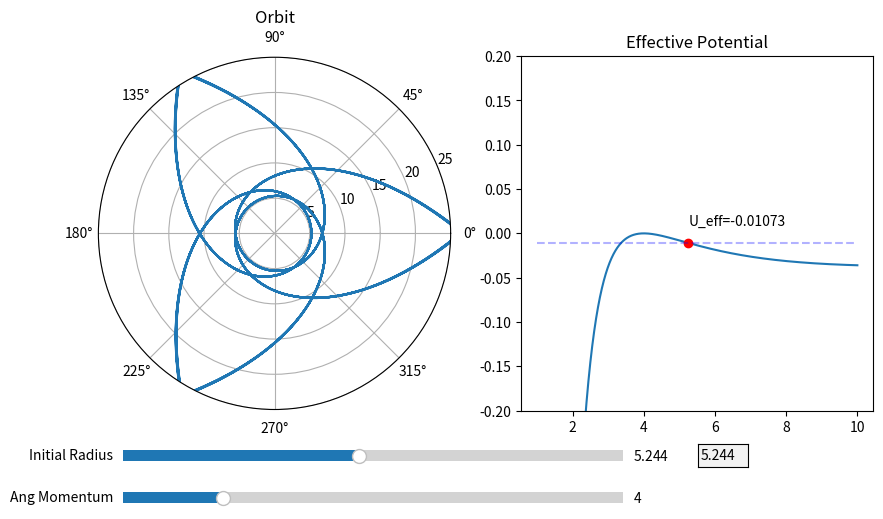
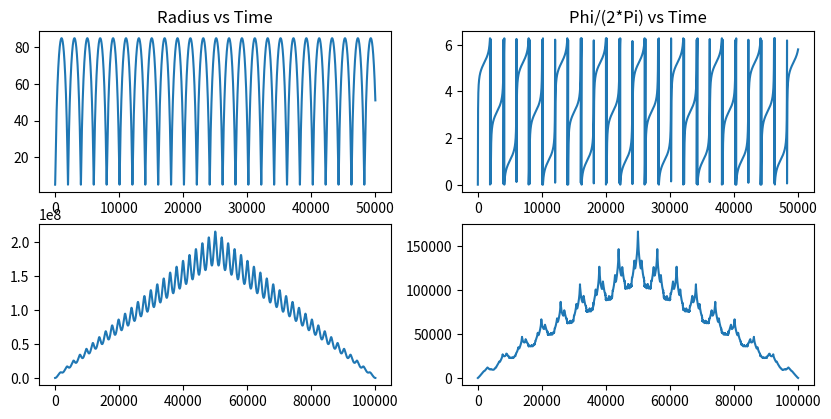
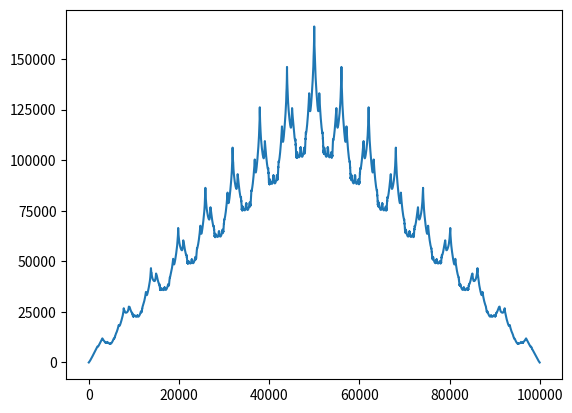

Write the Python code that produced these figures, in order.
import matplotlib.pyplot as plt
import numpy as np
import sympy as sp
from scipy.integrate import odeint, solve_ivp
from matplotlib.widgets import Slider, TextBox
import matplotlib.gridspec as gridspec

# Start Time
t_i = 0
# End Time
t_f = 50000
# Step Interval = h
Step = 1
# Mass of massive body
M = 1
# Gravitational Constant
G = 1
# Angular Momentum
L = 4
# Array Size
size = (t_f - t_i)/Step
size = int(size)
# Time Array
Time = np.arange(t_i, t_f, Step)
# Initial radius
r_i = 5.244
# Initial radial velocity
rdot_i = 0
# Initial Phi
phi_i = 0


# Creating the effective potential function
r = sp.Symbol('r')
U_Eff = (-G*M/r + L**2/(2*r**2) - G*M*(L**2)/r**3)
U_Eff_Func = sp.lambdify(r, U_Eff)
Eff_Force = -sp.diff(U_Eff, r)
Eff_Force_Func = sp.lambdify(r, Eff_Force)
Phi_dot = L/r**2
Phi_dot_Func = sp.lambdify(r, Phi_dot)


# Plotting Effective Potential
x = np.linspace(1, 10, 1000)
y = np.zeros_like(x)
for i in range(y.size):
    y[i] = U_Eff_Func(x[i])


# Creating a line to represent particles energy
def energy_line(Radius):
    y1 = np.zeros_like(x)
    for i in range(x.size):
        y1[i] = U_Eff_Func(Radius)
    return y1


# Integration method for solve_ivp
def deriv(t, y):
    return [y[1], Eff_Force_Func(y[0]), Phi_dot_Func(y[0])]


# Array of initial conditions
y0 = [r_i, rdot_i, phi_i]
# Array of solutions
sol = solve_ivp(deriv, y0=y0, t_span=[t_i, t_f], t_eval=Time, rtol=1e-8, atol=1e-8)
# Autocorrelation of radius
r_cor = np.correlate(sol.y[0], sol.y[0], 'full')
# Autocorrelation of phi
phi_cor = np.correlate(sol.y[2] % np.pi, sol.y[2] % np.pi, 'full')
# Crosscorrelation of radius and phi
c_cor = np.correlate(r_cor, phi_cor, 'full')


# Creates Plotting window
fig1 = plt.figure(num='Orbit Applet', figsize=(10, 5.625))
plt.subplots_adjust(bottom=.25)
spec1 = gridspec.GridSpec(ncols=2, nrows=1, figure=fig1)
# Plotting orbit
ax1 = fig1.add_subplot(spec1[0, 0], projection='polar')
ax1.set_title('Orbit')
orbit, = plt.polar(sol.y[2], sol.y[0])
plt.ylim(0, 25)
# Plotting Effective Potential
ax2 = fig1.add_subplot(spec1[0, 1])
ax2.set_title('Effective Potential')
a1, = plt.plot(x, y)
plt.ylim(-.2, .2)
# Adds Initial Radius on Effective Potential
a2, = plt.plot(r_i, U_Eff_Func(r_i), "or")
# Adds Energy Line on Effective Potential
a3, = plt.plot(x, energy_line(r_i), "--b", alpha=.3)
# Displays current Energy
ax2.text(r_i+.02, U_Eff_Func(r_i)+.02, 'U_eff=' + str(int(U_Eff_Func(r_i)*(10**5))/(10**5)))
# Add slider for initial radius
ax_r = plt.axes([.15, .15, .5, .04], facecolor='lightgoldenrodyellow')
s_r = Slider(ax_r, 'Initial Radius', 1, 10, valinit=r_i, valstep=.0001)
# Add slider for initial angle
ax_L = plt.axes([.15, .075, .5, .04], facecolor='lightgoldenrodyellow')
s_L = Slider(ax_L, 'Ang Momentum', 0, 20, valinit=L, valstep=.01)
# Add text box to manually input initial radius
ax_text = plt.axes([.725, .15, .05, .04])
text_bot = TextBox(ax_text, ' ', initial=str(r_i))


# Function to zoom in and out of orbit plot w/ scroll wheel
def zoom(ax, scale):
    def zoom_event(event):
        cur_ylim = ax.get_ylim()
        if event.button == 'up':
            scale_fac = 1/scale
        elif event.button == 'down':
            scale_fac = scale
        else:
            scale_fac = 1
        ax.set_ylim([0, cur_ylim[1]*scale_fac])
        plt.draw()

    fig = ax.get_figure()
    fig.canvas.mpl_connect('scroll_event', zoom_event)

    return zoom_event


f = zoom(ax1, 1.5)


# Function to update plots when initial radius is changed
def update_r(val):
    temp_r = s_r.val
    temp_x0 = [temp_r, rdot_i, phi_i]
    sol = solve_ivp(deriv, y0=temp_x0, t_span=[t_i, t_f], t_eval=Time, rtol=1e-8, atol=1e-8)
    orbit.set_data(sol.y[2], sol.y[0])
    a2.set_data(temp_r, U_Eff_Func(temp_r))
    a3.set_data(x, energy_line(temp_r))
    del ax2.texts[-1]
    ax2.text(temp_r+.02, U_Eff_Func(temp_r)+.02, 'U_eff=' + str(int(U_Eff_Func(temp_r)*(10**5))/(10**5)))
    text_bot.set_val(int(temp_r*10**3)/10**3)
    fig1.canvas.draw_idle()


# Function to change angular momentum
def update_l(val):
    global L
    L = s_L.val
    global U_Eff
    U_Eff = (-G * M / r + L ** 2 / (2 * r ** 2) - G * M * (L ** 2) / r ** 3)
    global U_Eff_Func
    U_Eff_Func = sp.lambdify(r, U_Eff)
    global Eff_Force
    Eff_Force = -sp.diff(U_Eff, r)
    global Eff_Force_Func
    Eff_Force_Func = sp.lambdify(r, Eff_Force)
    global Phi_dot
    Phi_dot = L / r ** 2
    global Phi_dot_Func
    Phi_dot_Func = sp.lambdify(r, Phi_dot)
    temp_sol = solve_ivp(deriv, y0=y0, t_span=[t_i, t_f], t_eval=Time, rtol=1e-8, atol=1e-8)
    orbit.set_data(temp_sol.y[2], temp_sol.y[0])
    y = np.zeros_like(x)
    for i in range(y.size):
        y[i] = U_Eff_Func(x[i])
    a1.set_data(x, y)
    a2.set_data(r_i, U_Eff_Func(r_i))
    a3.set_data(x, energy_line(r_i))
    del ax2.texts[-1]
    ax2.text(r_i + .02, U_Eff_Func(r_i) + .02, 'U_eff=' + str(int(U_Eff_Func(r_i) * (10 ** 5)) / (10 ** 5)))
    fig1.canvas.draw_idle()


# Function to update initial radius from text box
def submit(text):
    s_r.set_val(eval(text))
    update_r(text)


# calls updating functions for sliders and text box
s_r.on_changed(update_r)
s_L.on_changed(update_l)
text_bot.on_submit(submit)


fig2 = plt.figure(num='Plots', figsize=(10, 5.625))
plt.subplots_adjust(bottom=.25)
spec2 = gridspec.GridSpec(ncols=2, nrows=2, figure=fig2)
bx1 = fig2.add_subplot(spec2[0, 0])
b1, = plt.plot(sol.t, sol.y[0])
bx1.set_title('Radius vs Time')
bx2 = fig2.add_subplot(spec2[0, 1])
b2, = plt.plot(sol.t, sol.y[2] % (2*np.pi))
bx2.set_title('Phi/(2*Pi) vs Time')
bx3 = fig2.add_subplot(spec2[1, 0])
b3, = plt.plot(r_cor)
bx4 = fig2.add_subplot(spec2[1, 1])
b4, = plt.plot(phi_cor)

fig3 = plt.figure()
plt.plot(phi_cor)


plt.show()
